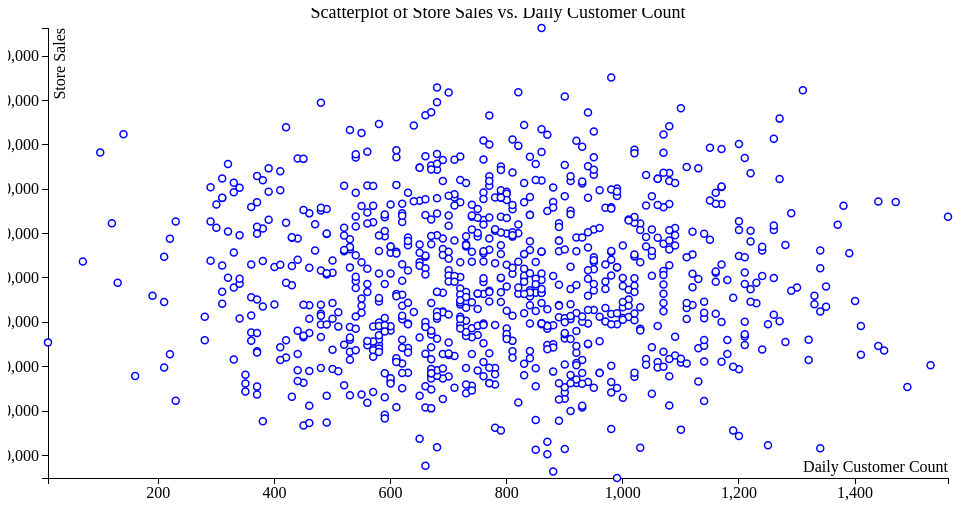
D3 v3 page, settled after 360 driven frames (6 s of simulated time); the page loaded 1 data file(s).


    d3.csv("Stores.csv", function(error, data) {
      data.forEach(function(d) {
        d.Store_Area = +d.Store_Area;
        d.Store_Sales = +d.Store_Sales;
        d.Daily_Customer_Count = +d.Daily_Customer_Count;
      });

      var margin = {top: 20, right: 20, bottom: 30, left: 40},
        width = 960 - margin.left - margin.right,
        height = 500 - margin.top - margin.bottom;

      var x = d3.scale.linear()
        .domain(d3.extent(data, function(d) { return d.Daily_Customer_Count; }))
        .range([0, width]);

      var y = d3.scale.linear()
        .domain(d3.extent(data, function(d) { return d.Store_Sales; }))
        .range([height, 0]);

      var xAxis = d3.svg.axis()
        .scale(x)
        .orient("bottom");

      var yAxis = d3.svg.axis()
        .scale(y)
        .orient("left");

      var svg = d3.select("body").append("svg")
        .attr("width", width + margin.left + margin.right)
        .attr("height", height + margin.top + margin.bottom)
        .append("g")
        .attr("transform", "translate(" + margin.left + "," + margin.top + ")");

      svg.append("g")
        .attr("class", "x axis")
        .attr("transform", "translate(0," + height + ")")
        .call(xAxis)
        .append("text")
        .attr("class", "label")
        .attr("x", width)
        .attr("y", -6)
        .style("text-anchor", "end")
        .text("Daily Customer Count");

      svg.append("g")
        .attr("class", "y axis")
        .call(yAxis)
        .append("text")
        .attr("class", "label")
        .attr("transform", "rotate(-90)")
        .attr("y", 6)
        .attr("dy", ".71em")
        .style("text-anchor", "end")
        .text("Store Sales");

      svg.selectAll(".dot")
        .data(data)
        .enter().append("circle")
        .attr("class", "dot")
        .attr("r", 3.5)
        .attr("cx", function(d) { return x(d.Daily_Customer_Count); })
        .attr("cy", function(d) { return y(d.Store_Sales); });
      
      // Add title to the graph
        svg.append("text")
          .attr("x", (width / 2))
          .attr("y", 0 - (margin.top / 2))
          .attr("text-anchor", "middle")
          .style("font-size", "18px")
          .text("Scatterplot of Store Sales vs. Daily Customer Count");
    });
  

### data: Stores.csv
Store_ID, Store_Area, Items_Available, Daily_Customer_Count, Store_Sales
1, 1659, 1961, 530, 66490
2, 1461, 1752, 210, 39820
3, 1340, 1609, 720, 54010
4, 1451, 1748, 620, 53730
5, 1770, 2111, 450, 46620
6, 1442, 1733, 760, 45260
7, 1542, 1858, 1030, 72240
8, 1261, 1507, 1020, 37720
9, 1090, 1321, 680, 46310
10, 1030, 1235, 1130, 44150
11, 1187, 1439, 1090, 71280
12, 1751, 2098, 720, 57620
13, 1746, 2064, 1050, 60470
14, 1615, 1931, 1160, 59130
15, 1469, 1756, 770, 66360
16, 1644, 1950, 790, 78870
17, 1578, 1907, 1440, 77250
18, 1703, 2045, 670, 38170
19, 1438, 1731, 1030, 63540
20, 1940, 2340, 980, 40190
21, 1421, 1700, 370, 43460
22, 1458, 1746, 690, 68890
23, 1719, 2065, 950, 52780
24, 1449, 1752, 620, 50680
25, 1234, 1488, 840, 41880
26, 1732, 2073, 820, 70050
27, 1475, 1777, 1100, 25820
28, 1390, 1648, 980, 60530
29, 1642, 1943, 710, 78100
30, 1715, 2071, 650, 84860
31, 1439, 1746, 990, 80140
32, 1250, 1508, 990, 14920
33, 1331, 1608, 880, 60460
34, 1784, 2163, 620, 74560
35, 1375, 1648, 1020, 72430
36, 1871, 2230, 700, 45460
37, 1442, 1744, 610, 41570
38, 1174, 1411, 1080, 62870
39, 1839, 2204, 1010, 55170
40, 1270, 1516, 10, 45480
41, 1435, 1725, 1250, 49550
42, 965, 1152, 600, 48140
43, 1665, 2001, 730, 67640
44, 1780, 2117, 780, 39730
45, 1009, 1194, 520, 35800
46, 1227, 1471, 870, 49270
47, 1769, 2087, 690, 66510
48, 1660, 1982, 910, 62530
49, 1472, 1776, 1260, 59980
50, 1408, 1688, 1040, 76350
51, 1514, 1820, 910, 81820
52, 1565, 1880, 1300, 57830
53, 1074, 1288, 320, 70450
54, 1864, 2240, 530, 67000
55, 1570, 1898, 980, 64090
56, 1417, 1701, 740, 48670
57, 1734, 2060, 1240, 66210
58, 1470, 1763, 1080, 83660
59, 1761, 2104, 1080, 70770
60, 1756, 2070, 460, 53870
... 836 more rows